Run: headless pygame with SDL's dummy video driver; simulated clock (each Clock.tick advances the game by its frame time, no real sleeping); random seed 0; keys injected as events and as key.get_pressed() state; no mouse input.
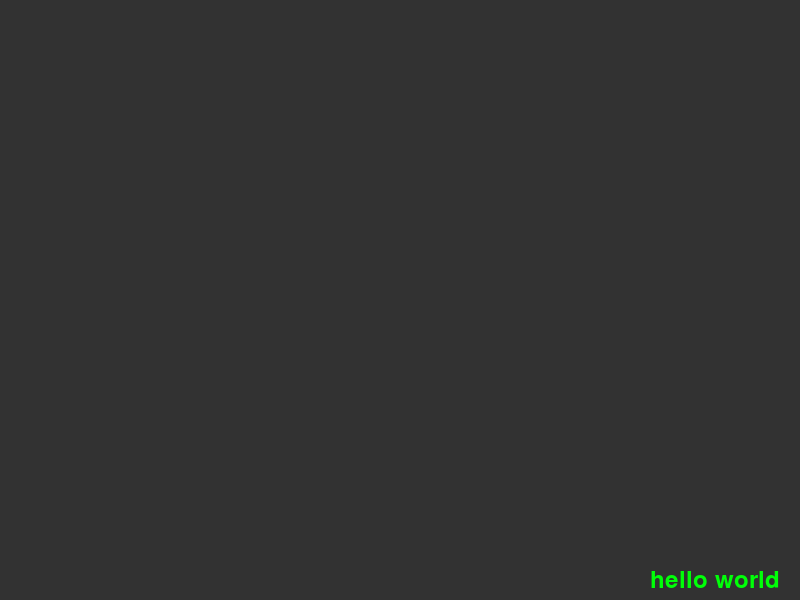
Frame 1 of 4 · flips 1–60 · no input
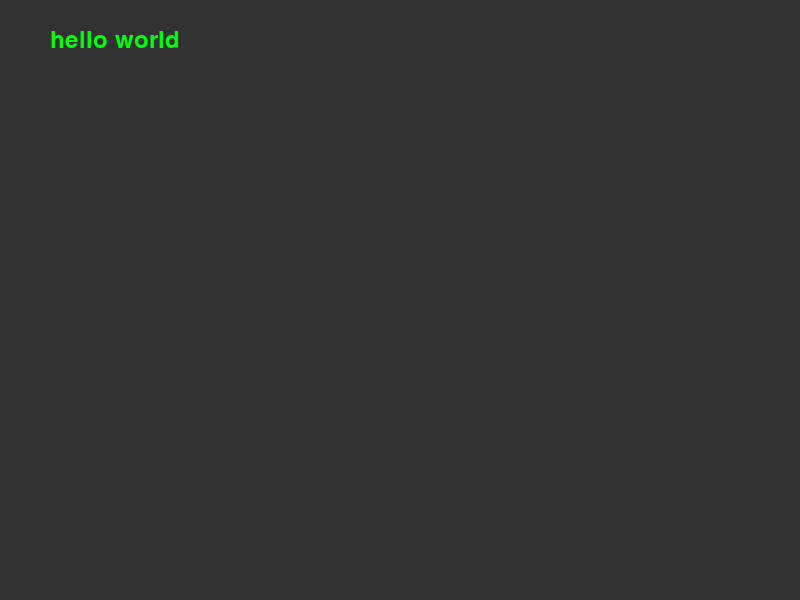
Frame 2 of 4 · flips 61–180 · tapped SPACE, RETURN · held RIGHT (→), D
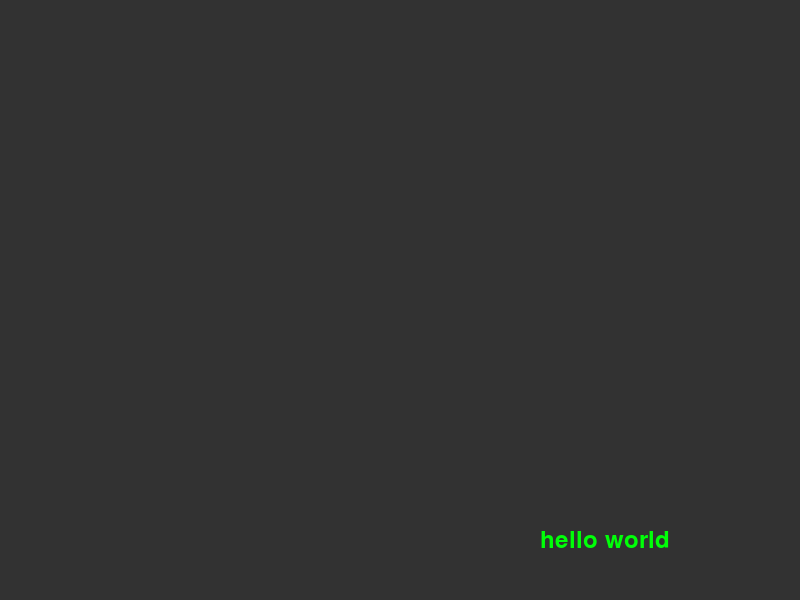
Frame 3 of 4 · flips 181–300 · held DOWN (↓), S
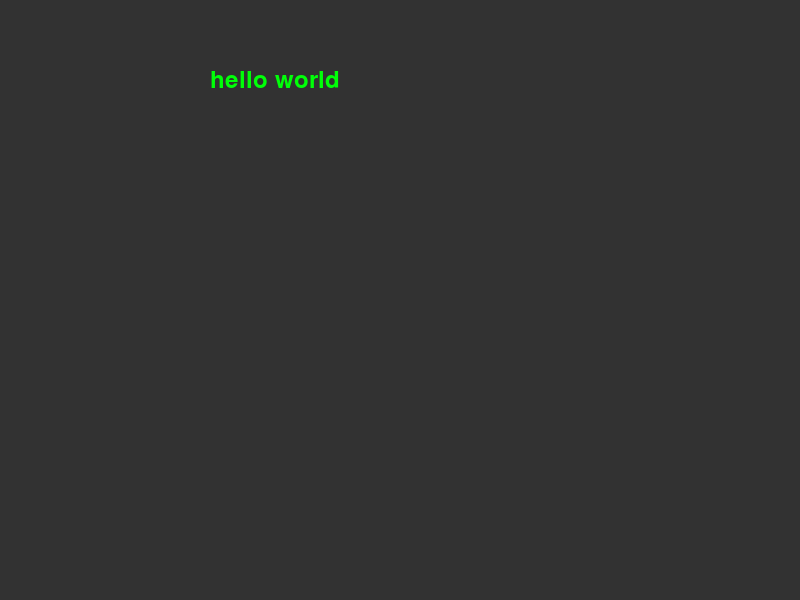
Frame 4 of 4 · flips 301–420 · held LEFT (←), A, UP (↑), W

The pygame program that drew these frames:

'''
Title: Pygame Template
Author: Dominic Khorrami-Arani
Date-created: 2023-04-11
'''

import pygame


class Window:
    """
    Create the window that will load the game
    :return: None
    """
    def __init__(self, TITLE, WIDTH = 800, HEIGHT = 600, FPS = 30):
        self.__TITLE = TITLE  # Text that appears in the title bar.
        self.__FPS = FPS  # the frames per second the window will refresh
        self.__WIDTH = WIDTH  # width of the window
        self.__HEIGHT = HEIGHT  # height of the window
        self.__SCREEN_DIM = (self.__WIDTH, self.__HEIGHT)
        self.__BG_COLOR = (50, 50, 50)  # uses the format (R, G, B)
        self.__FRAME = pygame.time.Clock()  # using clock object to determine how many frames should appear per second
        self.__SURFACE = pygame.display.set_mode(self.__SCREEN_DIM)  # Surface object in pygame. Every item in your program will overlay on top of a surface object.
        self.__SURFACE.fill(self.__BG_COLOR)



        pygame.display.set_caption(self.__TITLE)  # updates the title of the window to the title text.


    # MODIFIER METHODS
    def updateFrame(self):
        """
        Updating the Window object based on the FPS
        :return:
        """
        self.__FRAME.tick(self.__FPS)  # Waits for the appropriate time based on the set FPS  (Clock please wait for the appropriate time to be set in view
        pygame.display.flip()  # Updates the window with the new frame.

    def clearScreen(self):  # Run in the background so it can start again
        """
        Fill the screen with the background color
        :return:
        """
        self.__SURFACE.fill(self.__BG_COLOR)


    # ACCESSOR METHODS
    def getSurface(self):
        return self.__SURFACE

    def getWidth(self):
        return self.__WIDTH

    def getHeight(self):
        return self.__HEIGHT

class Text:
    """
    Creates a text object to be placed on a surface
    """
    def __init__(self, TEXT):
        self.__TEXT = TEXT
        self.__COLOR = (255, 255, 255)  # RGB value of White
        self.__FONT = pygame.font.SysFont("IMPACT", 36)
        self.__SURFACE = self.__FONT.render(self.__TEXT, True, self.__COLOR)
        self.__X = 0
        self.__Y = 0
        self.__POS = (self.__X, self.__Y)
        self.__SPD = 5
        self.__DIR_X = 1
        self.__DIR_Y = 1
    # MODIFIER METHODS
    def setPOS(self, TUPLE):
        self.__X = TUPLE[0]
        self.__Y = TUPLE[1]
        self.__POS = (self.__X, self.__Y)
    def setColor(self,TUPLE):
        self.__COLOR = TUPLE
        self.__SURFACE = self.__FONT.render(self.__TEXT, True, self.__COLOR)
    def marqueeX(self, SCREEN_WIDTH):
        """
        Object move left to right and wrap around the screen
        :return:
        """
        if self.__X > SCREEN_WIDTH:
            self.__X = 0 - self.getWidth()
        else:
            self.__X += 5
        self.__POS = (self.__X, self.__Y)
    def bounceX(self, SCREEN_WIDTH_MAX, SCREEN_WIDTH_MIN = 0):
        self.__X += self.__DIR_X * self.__SPD
        if self.__X > SCREEN_WIDTH_MAX - self.getWidth():
            self.__DIR_X = -1
        elif self.__X < SCREEN_WIDTH_MIN:
            self.__DIR_X = 1

        self.__POS = (self.__X, self.__Y)


    def bounceY(self, SCREEN_HEIGHT_MAX, SCREEN_HEIGHT_MIN = 0):
        self.__Y += self.__DIR_Y * self.__SPD
        if self.__Y > SCREEN_HEIGHT_MAX - self.getHeight():
            self.__DIR_Y = -1
        elif self.__Y < SCREEN_HEIGHT_MIN:
            self.__DIR_Y = 1
        self.__POS = (self.__X, self.__Y)
    # ACCESSOR METHODS
    def getPOS(self):
        return self.__POS

    def getSurface(self):
        return self.__SURFACE

    def getWidth(self):
        return self.__SURFACE.get_width()

    def getHeight(self):
        return self.__SURFACE.get_height()




if __name__ == "__main__":
    # Main program code
    pygame.init()
    # Create window
    WINDOW = Window("template", 800, 600, 30)
    # Create text object
    TEXT = Text("hello world")
    TEXT.setPOS((WINDOW.getWidth()//2, WINDOW.getHeight()//2 - TEXT.getHeight()//2))
    # Do loop similar to AGK
    TEXT.setColor((0,255,8))


    while True:
        #### INPUTS
        # Allow the X in the title bar to work
        for event in pygame.event.get():
            if event.type == pygame.QUIT:
                pygame.quit()
                exit()

        #### PROCESSING
        #TEXT.marqueeX(WINDOW.getWidth())
        TEXT.bounceY(WINDOW.getHeight())
        TEXT.bounceX(WINDOW.getWidth())

        #### OUTPUTS
        WINDOW.clearScreen()  # Text is cleared so that it does not get left behind
        # Get screen of window and smack on text
        WINDOW.getSurface().blit(TEXT.getSurface(), TEXT.getPOS())

        WINDOW.updateFrame()  # Like sync function in AGK.
